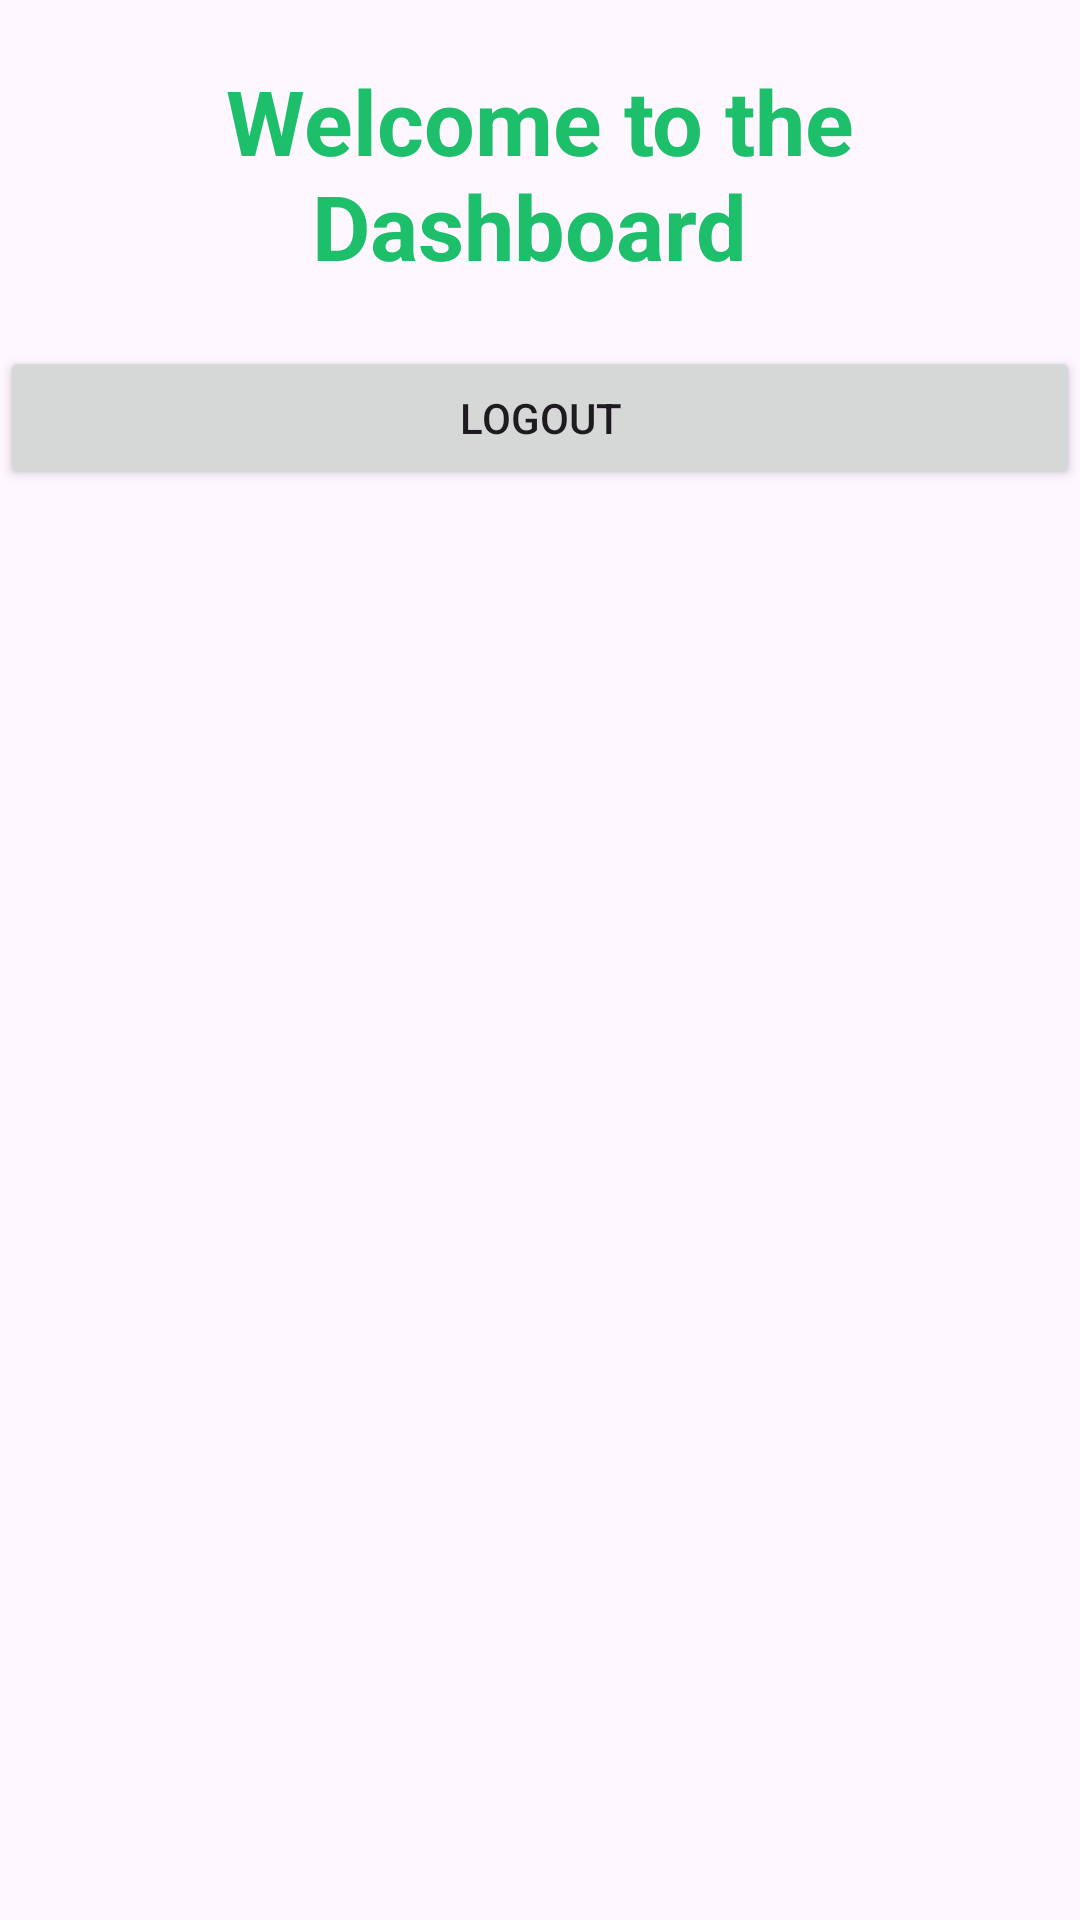

Layout XML and referenced resources for this Android screen:
<!-- AndroidManifest.xml: application theme Theme.PhoneAuthentication -->
<!-- res/layout/activity_home.xml -->
<?xml version="1.0" encoding="utf-8"?>
<RelativeLayout xmlns:android="http://schemas.android.com/apk/res/android"
    xmlns:app="http://schemas.android.com/apk/res-auto"
    xmlns:tools="http://schemas.android.com/tools"
    android:layout_width="match_parent"
    android:layout_height="match_parent"
    tools:context=".Home"
    android:layout_margin="10dp">

    <TextView
        android:id="@+id/textwelcome"
        android:layout_width="match_parent"
        android:layout_height="wrap_content"
        android:textSize="30dp"
        android:layout_marginTop="20dp"
        android:layout_marginBottom="20dp"
        android:text="Welcome to the Dashboard "
        android:gravity="center"
        android:textStyle="bold"
        android:textColor="#1DBF6B"
        />
    <Button
        android:id="@+id/logout"
        android:layout_width="match_parent"
        android:layout_height="wrap_content"
        android:layout_below="@id/textwelcome"
        android:text="Logout"
        />
    
</RelativeLayout>
<!-- resources referenced by this layout -->
<resources>
  <style name="Theme.PhoneAuthentication" parent="Base.Theme.PhoneAuthentication" />
  <style name="Base.Theme.PhoneAuthentication" parent="Theme.Material3.DayNight.NoActionBar">
          
          
      </style>
</resources>
